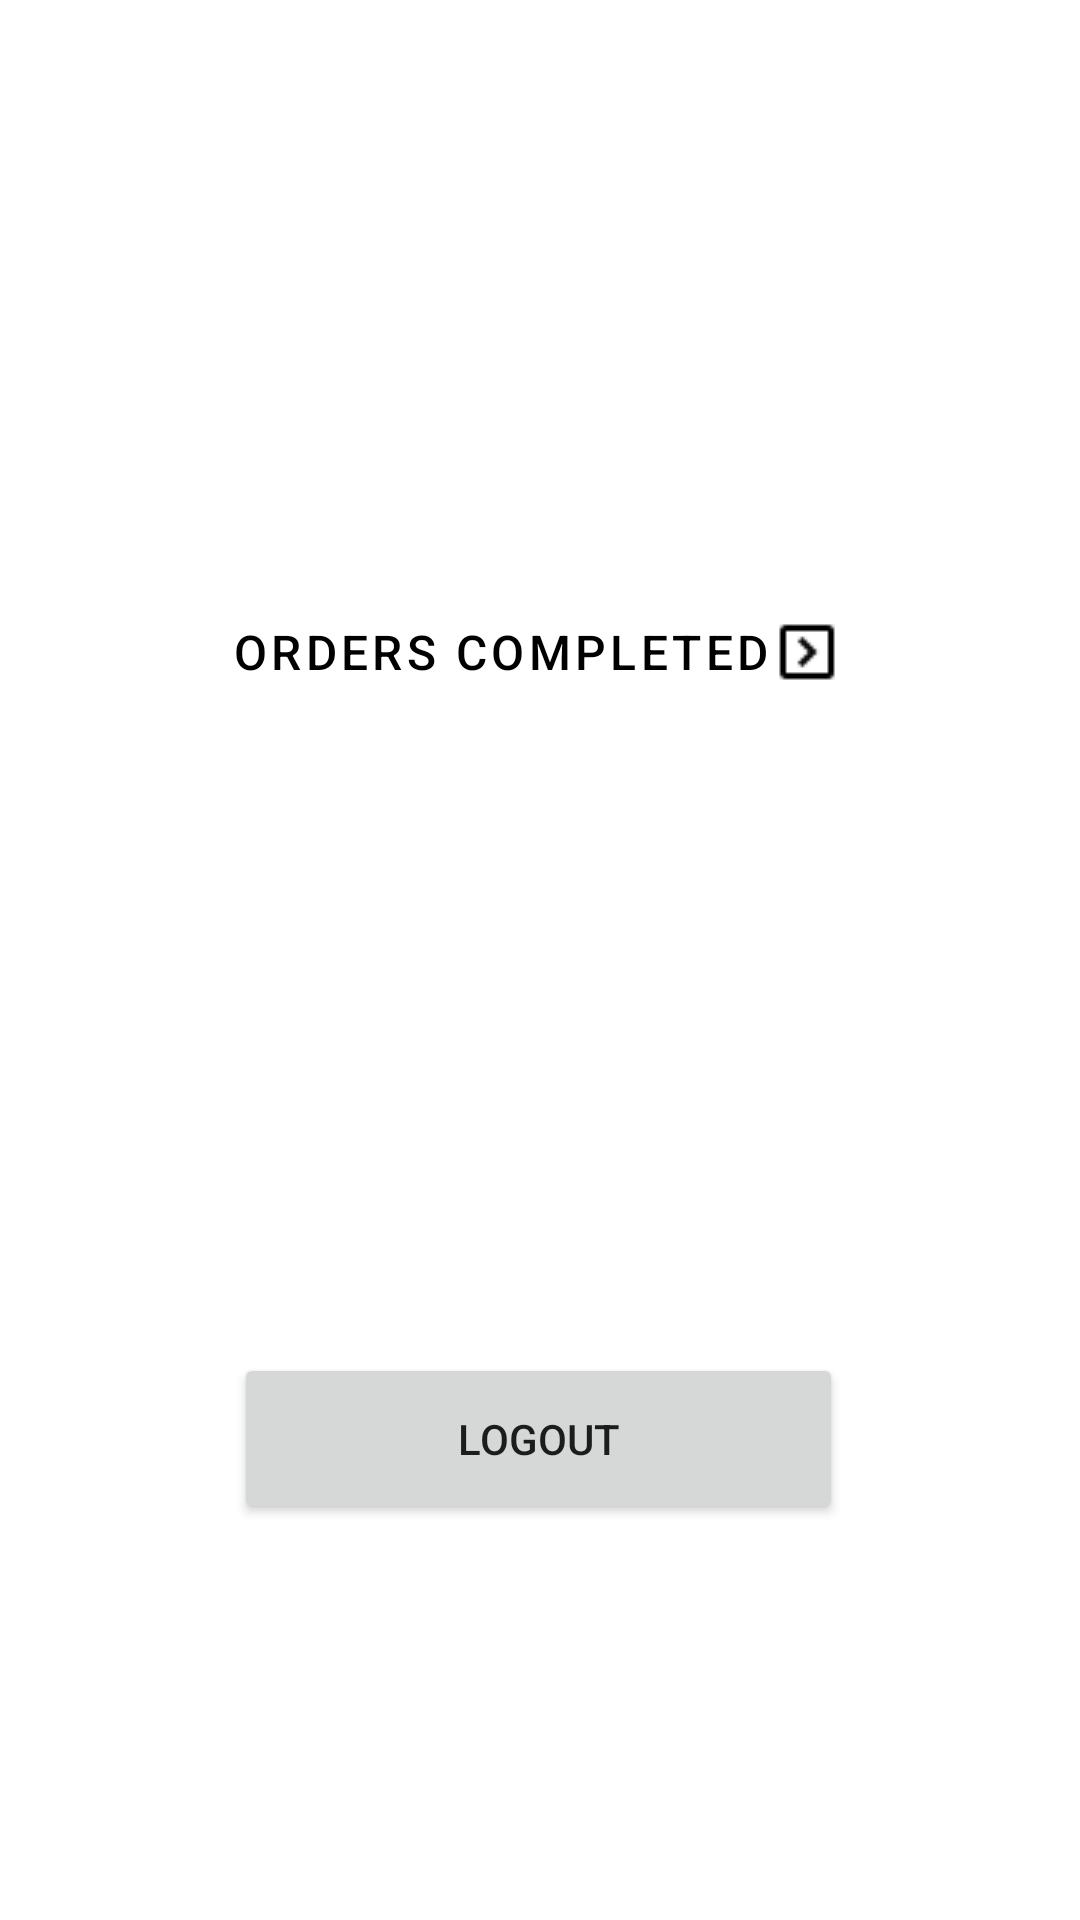

This screen was rendered from an Android layout file. Write that file and the resources it references.
<!-- AndroidManifest.xml: application theme Theme.FudBox -->
<!-- res/layout/fragment_user.xml -->
<?xml version="1.0" encoding="utf-8"?>
<androidx.constraintlayout.widget.ConstraintLayout xmlns:android="http://schemas.android.com/apk/res/android"
                                                   xmlns:app="http://schemas.android.com/apk/res-auto"
                                                   xmlns:tools="http://schemas.android.com/tools"
             android:layout_width="match_parent"
             android:layout_height="match_parent"
             tools:context=".view.mainscreen.user.UserFragment">

    <Button
        android:id="@+id/fragment_logout_button"
        android:layout_width="203dp"
        android:layout_height="57dp"
        android:layout_marginBottom="132dp"
        android:text="@string/logout"
        app:layout_constraintBottom_toBottomOf="parent"
        app:layout_constraintEnd_toEndOf="@+id/recent_orders_button"
        app:layout_constraintHorizontal_bias="0.513"
        app:layout_constraintStart_toStartOf="@+id/recent_orders_button" />

    <TextView
        android:id="@+id/fragment_loggedin_user"
        android:layout_width="233dp"
        android:layout_height="30dp"
        android:layout_marginStart="92dp"
        android:layout_marginBottom="312dp"
        android:textAlignment="center"
        android:textAppearance="@style/TextAppearance.AppCompat.Medium"
        android:textColor="#FFA726"
        android:textSize="20sp"
        app:layout_constraintBottom_toTopOf="@+id/fragment_logout_button"
        app:layout_constraintEnd_toEndOf="@+id/imageView3"
        app:layout_constraintHorizontal_bias="0.807"
        app:layout_constraintStart_toStartOf="@+id/imageView3"
        app:layout_constraintTop_toBottomOf="@+id/imageView3"
        app:layout_constraintVertical_bias="0.428" />

    <ImageView
        android:id="@+id/imageView3"
        android:layout_width="174dp"
        android:layout_height="137dp"
        android:layout_marginStart="77dp"
        android:layout_marginTop="16dp"
        android:layout_marginEnd="77dp"
        android:src="@drawable/user"
        app:layout_constraintEnd_toEndOf="parent"
        app:layout_constraintStart_toStartOf="parent"
        app:layout_constraintTop_toTopOf="parent" />


    <Button
        android:id="@+id/recent_orders_button"
        style="@style/Widget.MaterialComponents.Button.OutlinedButton"
        android:layout_width="wrap_content"
        android:layout_height="wrap_content"
        android:layout_marginTop="40dp"
        android:drawableEnd="@drawable/right"
        android:text="@string/recent_order"
        android:textColor="@color/black"
        android:textSize="16sp"
        app:layout_constraintBottom_toTopOf="@+id/fragment_logout_button"
        app:layout_constraintEnd_toEndOf="@+id/imageView3"
        app:layout_constraintHeight_default="wrap"
        app:layout_constraintHeight_min="0dp"
        app:layout_constraintHeight_percent="0.0"
        app:layout_constraintHorizontal_bias="0.515"
        app:layout_constraintStart_toStartOf="@+id/imageView3"
        app:layout_constraintTop_toBottomOf="@+id/fragment_loggedin_user"
        app:layout_constraintVertical_bias="0.101" />


</androidx.constraintlayout.widget.ConstraintLayout>
<!-- resources referenced by this layout -->
<resources>
  <color name="black">#FF000000</color>
  <!-- drawable right: png bitmap (drawable, 215 bytes) -->
  <string name="logout" translatable="false">Logout</string>
  <string name="recent_order">Orders completed</string>
  <style name="Theme.FudBox" parent="Theme.MaterialComponents.DayNight.DarkActionBar">
          
          <item name="colorPrimary">@color/black</item>
          <item name="colorPrimaryVariant">@color/quantum_grey</item>
          <item name="colorOnPrimary">@color/white</item>
          
          <item name="colorSecondary">@color/teal_200</item>
          <item name="colorSecondaryVariant">@color/teal_700</item>
          <item name="colorOnSecondary">@color/black</item>
          
          <item name="android:statusBarColor">?attr/colorPrimaryVariant</item>
          
      </style>
  <color name="white">#FFFFFFFF</color>
  <color name="teal_200">#FF03DAC5</color>
  <color name="teal_700">#FF018786</color>
</resources>
